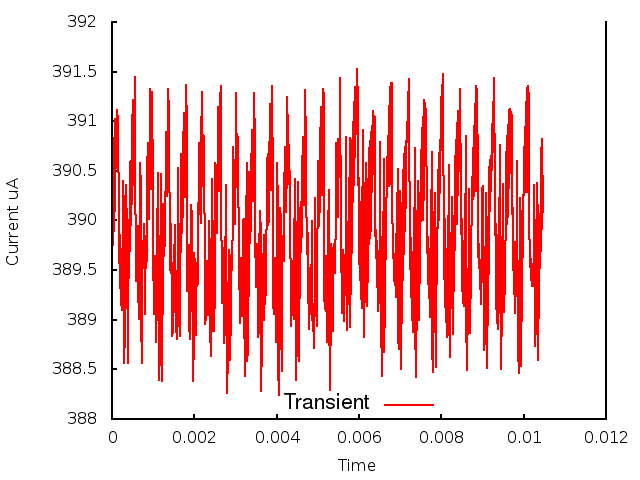

The data file committed next to this chart (first rows):
0.000000, 0.000000, 3.902222
1, 0.000010, 3.896
2, 0.000020, 3.905
3, 0.000030, 3.898
4, 0.000040, 3.907
5, 0.000050, 3.899
6, 0.000060, 3.908
7, 0.000070, 3.901
8, 0.000080, 3.91
9, 0.000090, 3.905
10, 0.000100, 3.91
11, 0.000110, 3.908
12, 0.000120, 3.909
13, 0.000130, 3.911
14, 0.000140, 3.91
15, 0.000150, 3.911
16, 0.000160, 3.899
17, 0.000170, 3.9
18, 0.000180, 3.896
19, 0.000190, 3.899
20, 0.000200, 3.893
21, 0.000210, 3.897
22, 0.000220, 3.891
23, 0.000230, 3.897
24, 0.000240, 3.891
25, 0.000250, 3.896
26, 0.000260, 3.895
27, 0.000270, 3.904
28, 0.000280, 3.901
29, 0.000290, 3.902
30, 0.000300, 3.886
31, 0.000310, 3.891
32, 0.000320, 3.887
33, 0.000330, 3.895
34, 0.000340, 3.894
35, 0.000350, 3.904
36, 0.000360, 3.899
37, 0.000370, 3.899
38, 0.000380, 3.886
39, 0.000390, 3.896
40, 0.000400, 3.89
41, 0.000410, 3.9
42, 0.000420, 3.894
43, 0.000430, 3.906
44, 0.000440, 3.897
45, 0.000450, 3.906
46, 0.000460, 3.901
47, 0.000470, 3.9
48, 0.000480, 3.904
49, 0.000490, 3.909
50, 0.000500, 3.912
51, 0.000510, 3.909
52, 0.000520, 3.904
53, 0.000530, 3.904
54, 0.000540, 3.908
55, 0.000550, 3.913
56, 0.000560, 3.914
57, 0.000570, 3.905
58, 0.000580, 3.896
59, 0.000590, 3.894
60, 0.000600, 3.895
... 986 more rows
